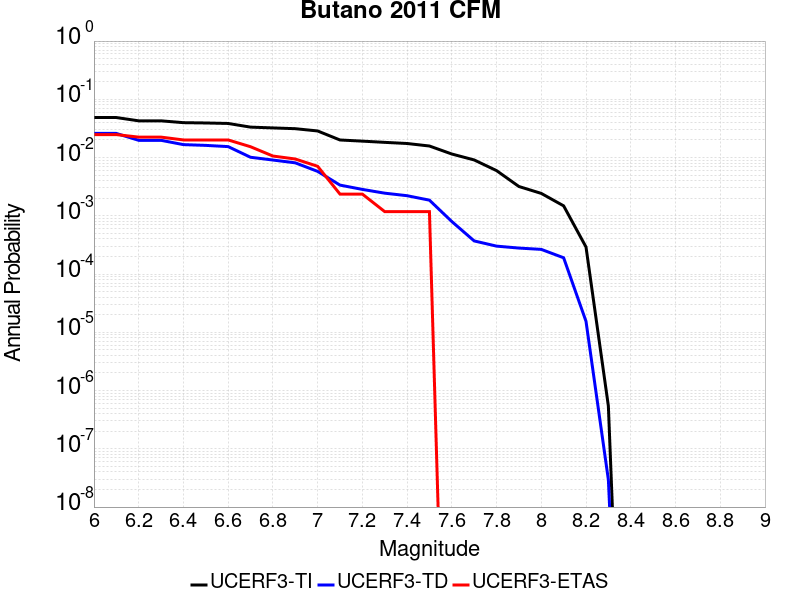

The file beside this chart, header and first rows:
Magnitude, UCERF3-TI Prob, UCERF3-TD Prob, UCERF3-ETAS Prob
6.0, 0.04866, 0.02596, 0.02479
6.1, 0.04866, 0.02596, 0.02479
6.2, 0.04271, 0.01977, 0.02243
6.3, 0.04271, 0.01977, 0.02243
6.4, 0.03972, 0.01668, 0.02007
6.5, 0.03925, 0.01618, 0.02007
6.6, 0.0385, 0.01542, 0.02007
6.7, 0.03331, 0.01012, 0.01535
6.8, 0.03228, 0.009071, 0.01063
6.9, 0.03131, 0.008122, 0.009445
7.0, 0.02863, 0.005795, 0.007084
7.1, 0.02003, 0.003366, 0.002361
7.2, 0.01914, 0.00284, 0.002361
7.3, 0.01824, 0.002448, 0.001181
7.4, 0.01744, 0.002214, 0.001181
7.5, 0.01579, 0.001856, 0.001181
7.6, 0.01151, 7.976854E-4, 0.0
7.7, 0.0091, 3.7063446E-4, 0.0
7.8, 0.005972, 3.0172846E-4, 0.0
7.9, 0.003186, 2.7940483E-4, 0.0
8.0, 0.002424, 2.6527472E-4, 0.0
8.1, 0.001482, 1.903007E-4, 0.0
8.2, 2.9141546E-4, 1.546652E-5, 0.0
8.3, 5.4115526E-7, 2.9438432E-8, 0.0
